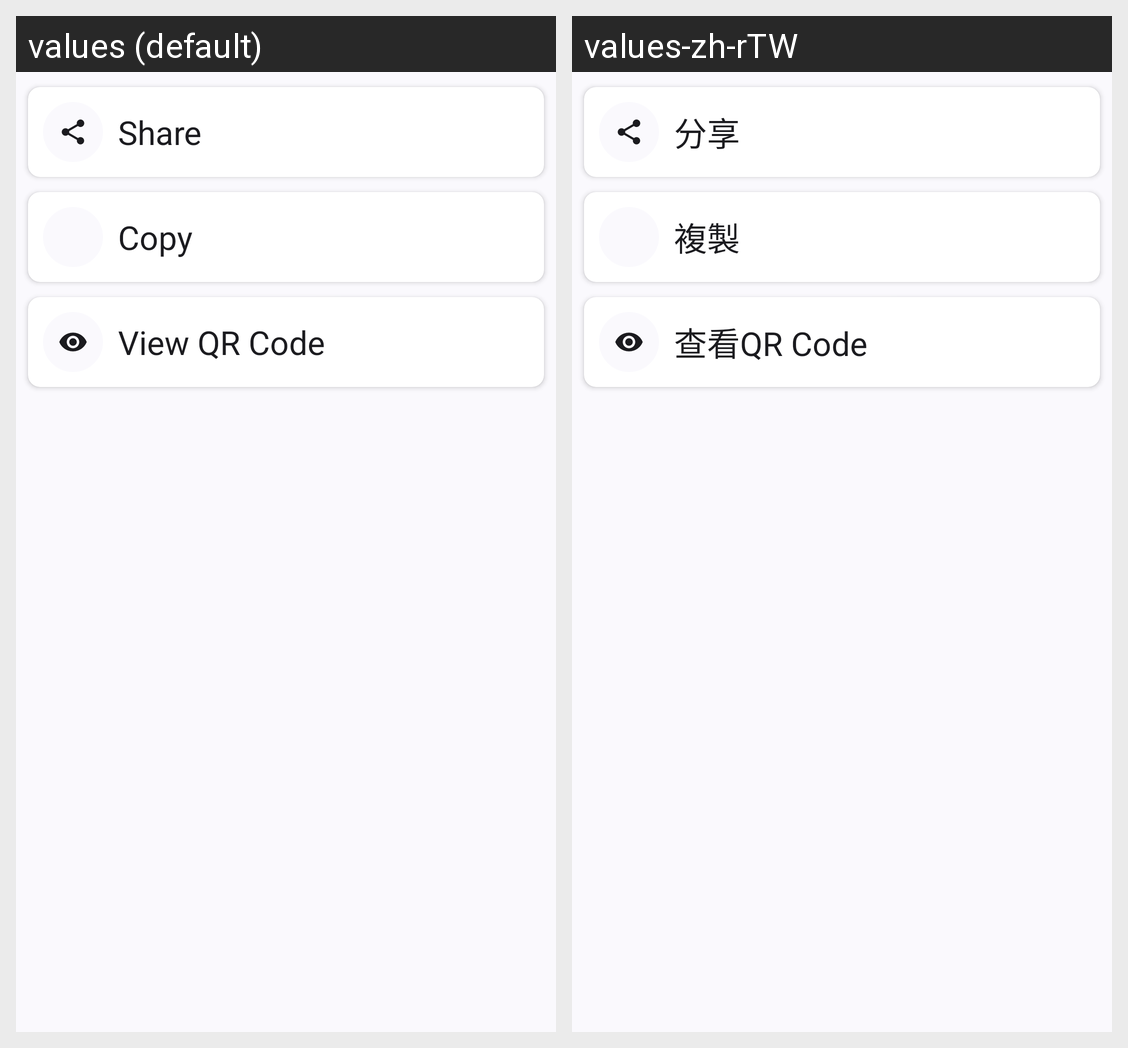

This grid shows one Android layout under two languages. Give, for every string resource on the screen, its name, the default text and each shown locale's text.
Android screen res/layout/result_action_layout.xml rendered under 2 locales, left to right: values (default), values-zh-rTW. Device: Nexus 5 (rendered at 1080×1920; each locale shown at half size, 540×960, under a caption strip naming it); theme Theme.ZeroQR.
Strings drawn on this screen, with the default value and each locale's value (text and hints the layout hard-codes, and strings that could not be matched under every locale, appear in the picture but are not listed):

share
  values: Share
  values-zh-rTW: 分享

copy
  values: Copy
  values-zh-rTW: 複製

view_qrcode
  values: View QR Code
  values-zh-rTW: 查看QR Code
